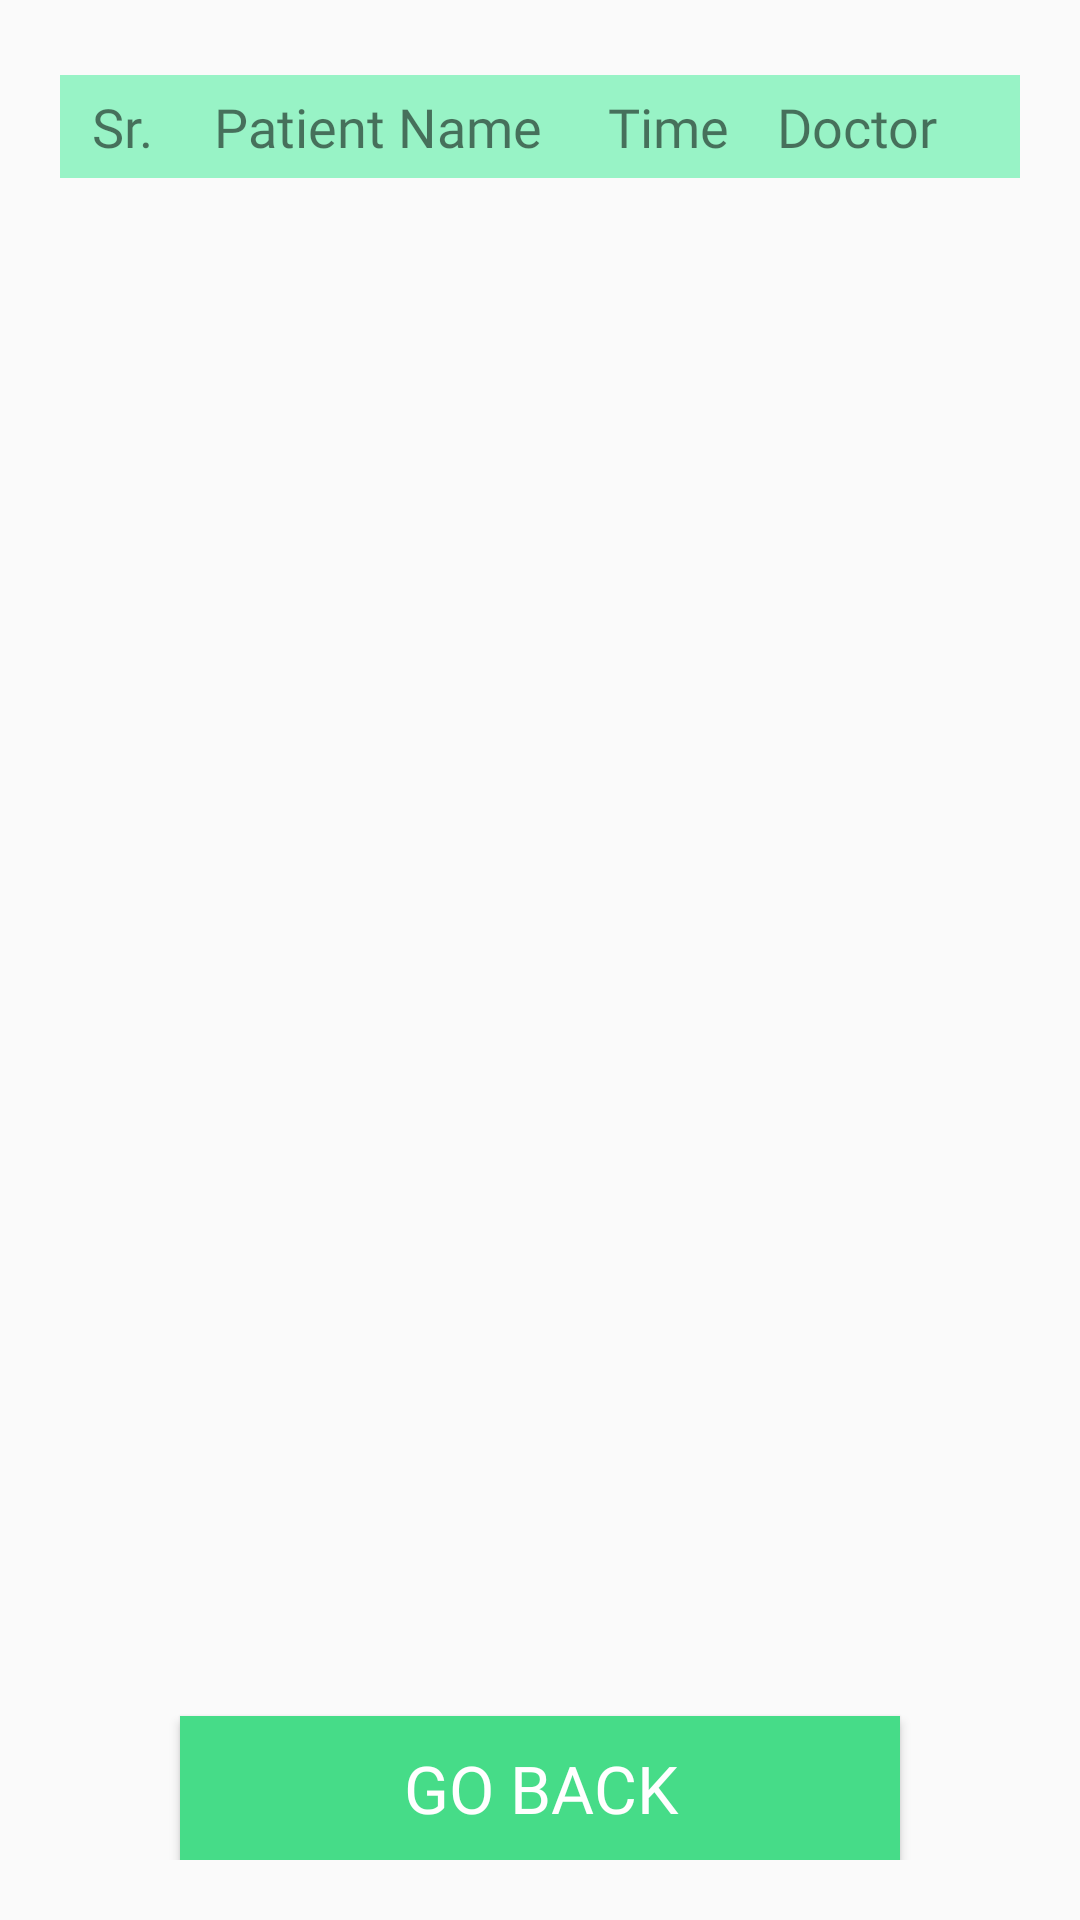

Write the Android layout XML for this screen, with the resource values it uses.
<!-- AndroidManifest.xml: application theme AppTheme -->
<!-- res/layout/activity_track_serial_list.xml -->
<?xml version="1.0" encoding="utf-8"?>
<LinearLayout xmlns:android="http://schemas.android.com/apk/res/android"
    android:layout_width="match_parent"
    android:layout_height="match_parent"
    android:orientation="vertical"
    android:padding="20dp">

    <TableLayout
        android:layout_width="match_parent"
        android:layout_height="wrap_content">

        <TableRow
            android:layout_width="wrap_content"
            android:layout_height="wrap_content"
            android:weightSum="6">

            <TextView
                android:layout_marginVertical="5dp"
                android:layout_weight="1"
                android:background="@color/colorCard2"
                android:fontFamily="@font/allerta"
                android:gravity="center"
                android:padding="5dp"
                android:text="Sr."
                android:textSize="18sp" />

            <TextView
                android:layout_marginVertical="5dp"
                android:layout_weight="2"
                android:paddingVertical="5dp"
                android:background="@color/colorCard2"
                android:fontFamily="@font/allerta"
                android:paddingStart="10dp"
                android:text="Patient Name"
                android:textSize="18sp" />

            <TextView
                android:layout_marginVertical="5dp"
                android:layout_weight="1"
                android:background="@color/colorCard2"
                android:fontFamily="@font/allerta"
                android:paddingVertical="5dp"
                android:text="Time"
                android:textSize="18sp" />

            <TextView
                android:layout_marginVertical="5dp"
                android:layout_weight="2"
                android:background="@color/colorCard2"
                android:fontFamily="@font/allerta"
                android:padding="5dp"
                android:text="Doctor"
                android:textSize="18sp" />
        </TableRow>
    </TableLayout>

    <androidx.recyclerview.widget.RecyclerView
        android:id="@+id/appointmentSerialRecylcerview"
        android:layout_width="match_parent"
        android:layout_height="wrap_content"
        android:layout_weight="1" />

    <Button
        android:id="@+id/goBackButton"
        android:layout_width="match_parent"
        android:layout_height="wrap_content"
        android:layout_gravity="bottom"
        android:layout_marginStart="40dp"
        android:layout_marginTop="20dp"
        android:layout_marginEnd="40dp"
        android:background="@color/colorAcceptButton"
        android:fontFamily="@font/allerta"
        android:text="Go Back"
        android:textColor="@color/colorCard1"
        android:textSize="22sp" />
</LinearLayout>
<!-- resources referenced by this layout -->
<resources>
  <color name="colorAcceptButton">#46dc88</color>
  <color name="colorCard1">#FFFFFF</color>
  <color name="colorCard2">#AB69F0AE</color>
  <style name="AppTheme" parent="Theme.AppCompat.Light.NoActionBar">
          
          <item name="colorPrimary">@color/colorWhite</item>
          <item name="colorPrimaryDark">@color/colorPrimaryDark</item>
          <item name="colorAccent">@color/colorBlack</item>
          <item name="fontFamily">@font/antic_slab</item>
      </style>
  <color name="colorWhite">#FFFFFF</color>
  <color name="colorPrimaryDark">#00574B</color>
  <color name="colorBlack">#000000</color>
</resources>
